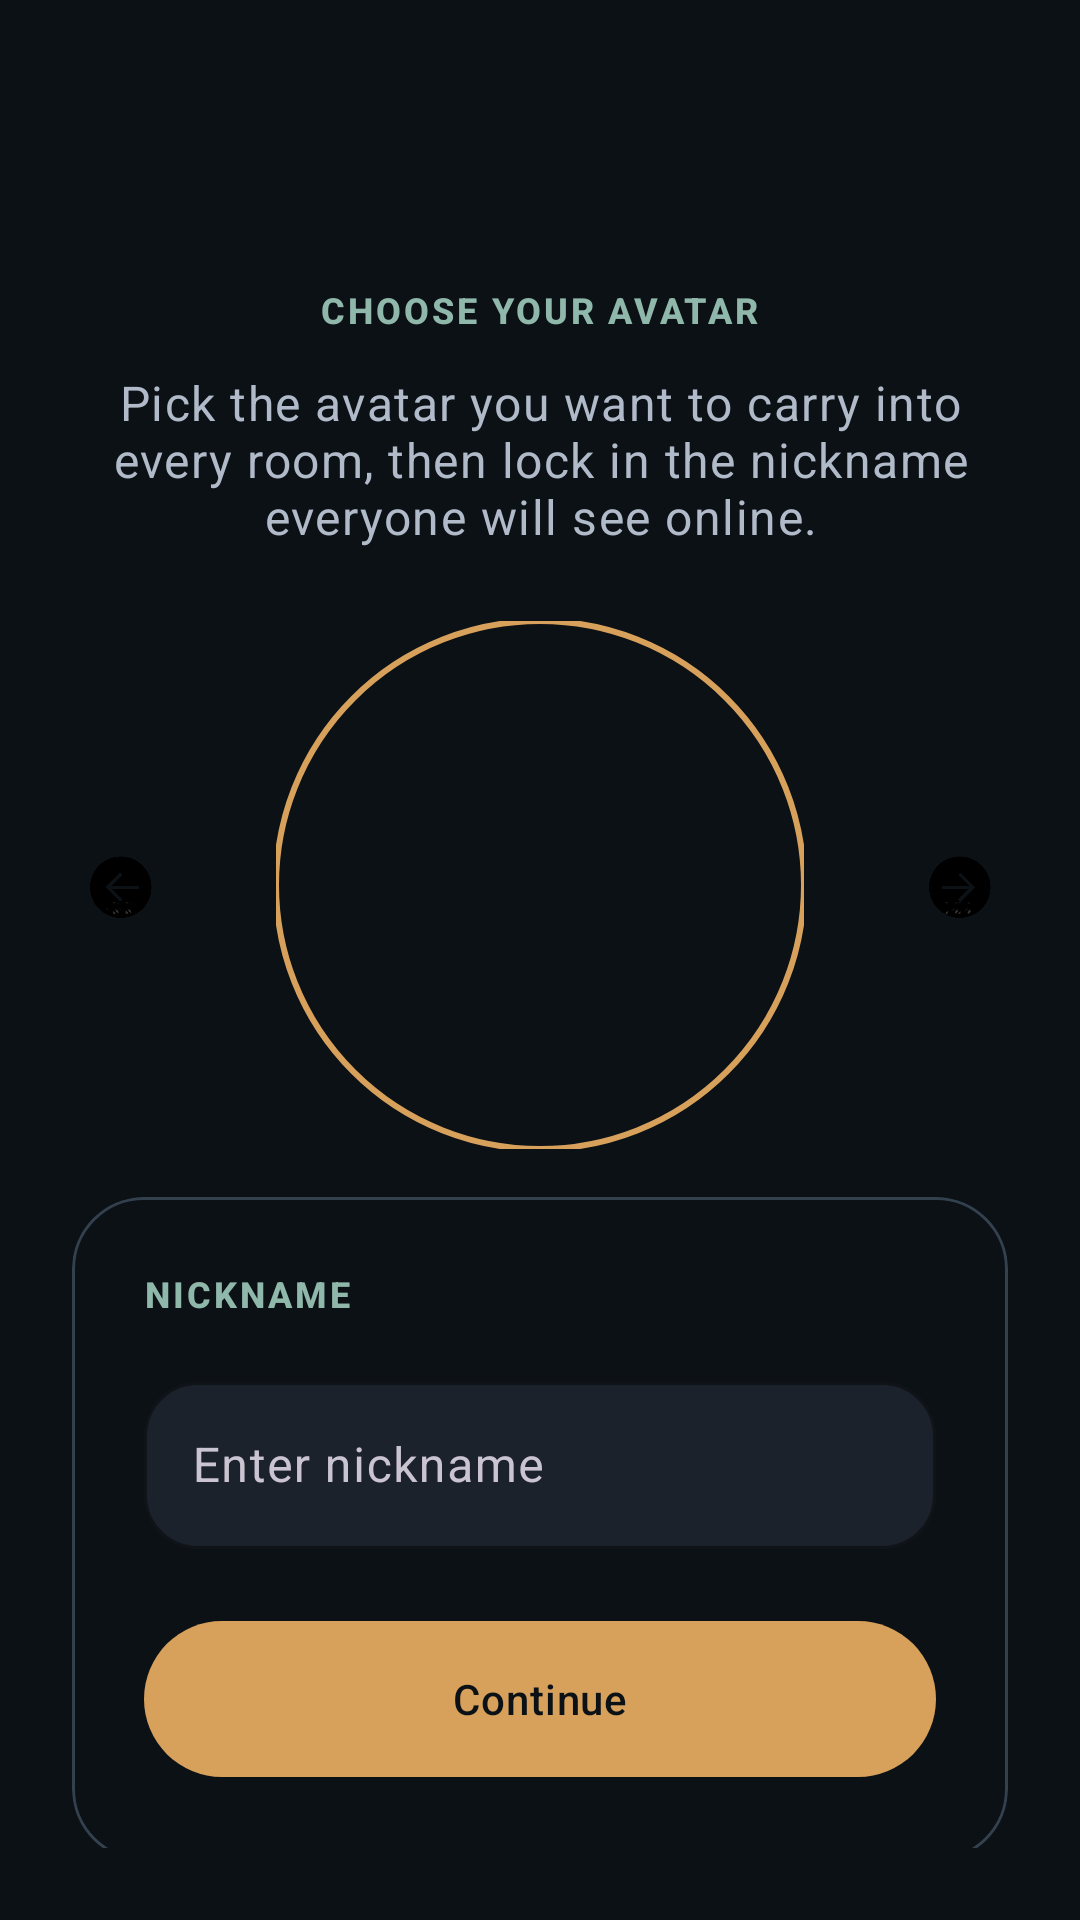

Here is an Android app screen rendered from its layout file. Give the layout XML and the strings, colors and styles it references.
<!-- AndroidManifest.xml: application theme Theme.SocialHazard -->
<!-- res/layout/fragment_profile_setup.xml -->
<?xml version="1.0" encoding="utf-8"?>
<androidx.constraintlayout.widget.ConstraintLayout xmlns:android="http://schemas.android.com/apk/res/android"
    xmlns:app="http://schemas.android.com/apk/res-auto"
    android:layout_width="match_parent"
    android:layout_height="match_parent"
    android:paddingHorizontal="@dimen/space_24"
    android:paddingVertical="@dimen/space_24">

    <androidx.constraintlayout.widget.Guideline
        android:id="@+id/avatar_top_guide"
        android:layout_width="wrap_content"
        android:layout_height="wrap_content"
        android:orientation="horizontal"
        app:layout_constraintGuide_percent="0.12" />

    <androidx.constraintlayout.widget.Guideline
        android:id="@+id/form_top_guide"
        android:layout_width="wrap_content"
        android:layout_height="wrap_content"
        android:orientation="horizontal"
        app:layout_constraintGuide_percent="0.64" />

    <TextView
        android:id="@+id/avatar_title"
        android:layout_width="wrap_content"
        android:layout_height="wrap_content"
        android:text="@string/profile_setup_title"
        android:textAppearance="@style/TextAppearance.SocialHazard.Eyebrow"
        app:layout_constraintEnd_toEndOf="parent"
        app:layout_constraintStart_toStartOf="parent"
        app:layout_constraintTop_toTopOf="@id/avatar_top_guide" />

    <TextView
        android:id="@+id/avatar_body"
        android:layout_width="0dp"
        android:layout_height="wrap_content"
        android:layout_marginTop="@dimen/space_12"
        android:gravity="center"
        android:text="@string/profile_setup_body"
        android:textAppearance="@style/TextAppearance.SocialHazard.Body"
        app:layout_constraintEnd_toEndOf="parent"
        app:layout_constraintStart_toStartOf="parent"
        app:layout_constraintTop_toBottomOf="@id/avatar_title" />

    <ImageButton
        android:id="@+id/left_avatar_button"
        android:layout_width="64dp"
        android:layout_height="64dp"
        android:adjustViewBounds="true"
        android:background="@android:color/transparent"
        android:contentDescription="@string/avatar_previous"
        android:scaleType="centerInside"
        android:src="@drawable/avatar_nav_left"
        app:layout_constraintBottom_toBottomOf="@id/avatar_image"
        app:layout_constraintEnd_toStartOf="@id/avatar_image"
        app:layout_constraintHorizontal_chainStyle="packed"
        app:layout_constraintStart_toStartOf="parent"
        app:layout_constraintTop_toTopOf="@id/avatar_image" />

    <com.google.android.material.imageview.ShapeableImageView
        android:id="@+id/avatar_image"
        android:layout_width="176dp"
        android:layout_height="176dp"
        android:layout_marginHorizontal="@dimen/space_20"
        android:layout_marginTop="@dimen/space_24"
        android:scaleType="centerCrop"
        app:layout_constraintEnd_toStartOf="@id/right_avatar_button"
        app:layout_constraintStart_toEndOf="@id/left_avatar_button"
        app:layout_constraintTop_toBottomOf="@id/avatar_body"
        app:shapeAppearanceOverlay="@style/ShapeAppearanceOverlay.SocialHazard.Circle"
        app:strokeColor="@color/sh_primary"
        app:strokeWidth="2dp" />

    <ImageButton
        android:id="@+id/right_avatar_button"
        android:layout_width="64dp"
        android:layout_height="64dp"
        android:adjustViewBounds="true"
        android:background="@android:color/transparent"
        android:contentDescription="@string/avatar_next"
        android:scaleType="centerInside"
        android:src="@drawable/avatar_nav_right"
        app:layout_constraintBottom_toBottomOf="@id/avatar_image"
        app:layout_constraintEnd_toEndOf="parent"
        app:layout_constraintStart_toEndOf="@id/avatar_image"
        app:layout_constraintTop_toTopOf="@id/avatar_image" />

    <com.google.android.material.card.MaterialCardView
        style="@style/Widget.SocialHazard.PanelCard"
        android:layout_width="0dp"
        android:layout_height="wrap_content"
        app:layout_constraintBottom_toBottomOf="parent"
        app:layout_constraintEnd_toEndOf="parent"
        app:layout_constraintStart_toStartOf="parent"
        app:layout_constraintTop_toTopOf="@id/form_top_guide">

        <LinearLayout
            android:layout_width="match_parent"
            android:layout_height="wrap_content"
            android:orientation="vertical"
            android:padding="@dimen/space_24">

            <TextView
                android:layout_width="wrap_content"
                android:layout_height="wrap_content"
                android:text="@string/profile_setup_nickname_label"
                android:textAppearance="@style/TextAppearance.SocialHazard.Eyebrow" />

            <com.google.android.material.textfield.TextInputLayout
                android:id="@+id/nickname_input_layout"
                style="@style/Widget.SocialHazard.Input"
                android:layout_width="match_parent"
                android:layout_height="wrap_content"
                android:layout_marginTop="@dimen/space_16"
                android:hint="@string/profile_setup_nickname_hint">

                <com.google.android.material.textfield.TextInputEditText
                    android:layout_width="match_parent"
                    android:layout_height="wrap_content"
                    android:inputType="textPersonName"
                    android:maxLines="1"
                    android:textColor="@color/sh_text_primary"
                    android:textColorHint="@color/sh_text_muted" />
            </com.google.android.material.textfield.TextInputLayout>

            <com.google.android.material.button.MaterialButton
                android:id="@+id/continue_button"
                style="@style/Widget.SocialHazard.PrimaryButton"
                android:layout_width="match_parent"
                android:layout_height="wrap_content"
                android:layout_marginTop="@dimen/space_20"
                android:text="@string/profile_setup_continue" />
        </LinearLayout>
    </com.google.android.material.card.MaterialCardView>

</androidx.constraintlayout.widget.ConstraintLayout>
<!-- resources referenced by this layout -->
<resources>
  <color name="sh_primary">#D7A15C</color>
  <color name="sh_text_muted">#7C8999</color>
  <color name="sh_text_primary">#F4F7FB</color>
  <dimen name="space_12">12dp</dimen>
  <dimen name="space_16">16dp</dimen>
  <dimen name="space_20">20dp</dimen>
  <dimen name="space_24">24dp</dimen>
  <string name="avatar_next">Next avatar</string>
  <string name="avatar_previous">Previous avatar</string>
  <string name="profile_setup_body">Pick the avatar you want to carry into every room, then lock in the nickname everyone will see online.</string>
  <string name="profile_setup_continue">Continue</string>
  <string name="profile_setup_nickname_hint">Enter nickname</string>
  <string name="profile_setup_nickname_label">Nickname</string>
  <string name="profile_setup_title">Choose your avatar</string>
  <style name="ShapeAppearanceOverlay.SocialHazard.Circle" parent="@style/ShapeAppearanceOverlay.SocialHazard">
          <item name="cornerFamily">rounded</item>
          <item name="cornerSize">50%</item>
      </style>
  <style name="TextAppearance.SocialHazard.Body" parent="TextAppearance.Material3.BodyLarge">
          <item name="android:textColor">@color/sh_text_secondary</item>
          <item name="android:lineSpacingExtra">2dp</item>
      </style>
  <style name="TextAppearance.SocialHazard.Eyebrow" parent="TextAppearance.Material3.LabelMedium">
          <item name="android:textAllCaps">true</item>
          <item name="android:textColor">@color/sh_secondary</item>
          <item name="android:textStyle">bold</item>
          <item name="android:letterSpacing">0.08</item>
      </style>
  <style name="Widget.SocialHazard.Input" parent="Widget.Material3.TextInputLayout.OutlinedBox">
          <item name="boxBackgroundColor">@color/sh_surface_alt</item>
          <item name="boxStrokeColor">@color/sh_outline</item>
          <item name="hintTextColor">@color/sh_text_muted</item>
          <item name="shapeAppearanceOverlay">@style/ShapeAppearanceOverlay.SocialHazard.Medium</item>
      </style>
  <style name="Widget.SocialHazard.PanelCard" parent="Widget.SocialHazard.SurfaceCard">
          <item name="android:background">@drawable/bg_panel</item>
          <item name="cardBackgroundColor">@android:color/transparent</item>
      </style>
  <style name="ShapeAppearanceOverlay.SocialHazard" parent="" />
  <color name="sh_text_secondary">#B0BAC8</color>
  <color name="sh_secondary">#8FB7AA</color>
  <color name="sh_surface_alt">#1B222B</color>
  <color name="sh_outline">#33404E</color>
  <style name="ShapeAppearanceOverlay.SocialHazard.Medium" parent="@style/ShapeAppearanceOverlay.SocialHazard">
          <item name="cornerFamily">rounded</item>
          <item name="cornerSize">@dimen/card_radius_small</item>
      </style>
  <dimen name="button_height">60dp</dimen>
  <color name="sh_bg">#0C1116</color>
  <style name="ShapeAppearanceOverlay.SocialHazard.Pill" parent="@style/ShapeAppearanceOverlay.SocialHazard">
          <item name="cornerFamily">rounded</item>
          <item name="cornerSize">28dp</item>
      </style>
  <color name="sh_primary_dark">#BA8748</color>
  <color name="sh_tertiary">#95A8C8</color>
  <color name="sh_surface">#151B22</color>
  <color name="sh_surface_card">#202833</color>
  <dimen name="card_radius_small">18dp</dimen>
  <color name="sh_overlay_soft">#14FFFFFF</color>
  <style name="ShapeAppearanceOverlay.SocialHazard.Large" parent="@style/ShapeAppearanceOverlay.SocialHazard">
          <item name="cornerFamily">rounded</item>
          <item name="cornerSize">@dimen/card_radius</item>
      </style>
  <dimen name="card_radius">24dp</dimen>
  <color name="sh_chip_bg">#1A232C</color>
  <color name="sh_outline_soft">#242E39</color>
</resources>
